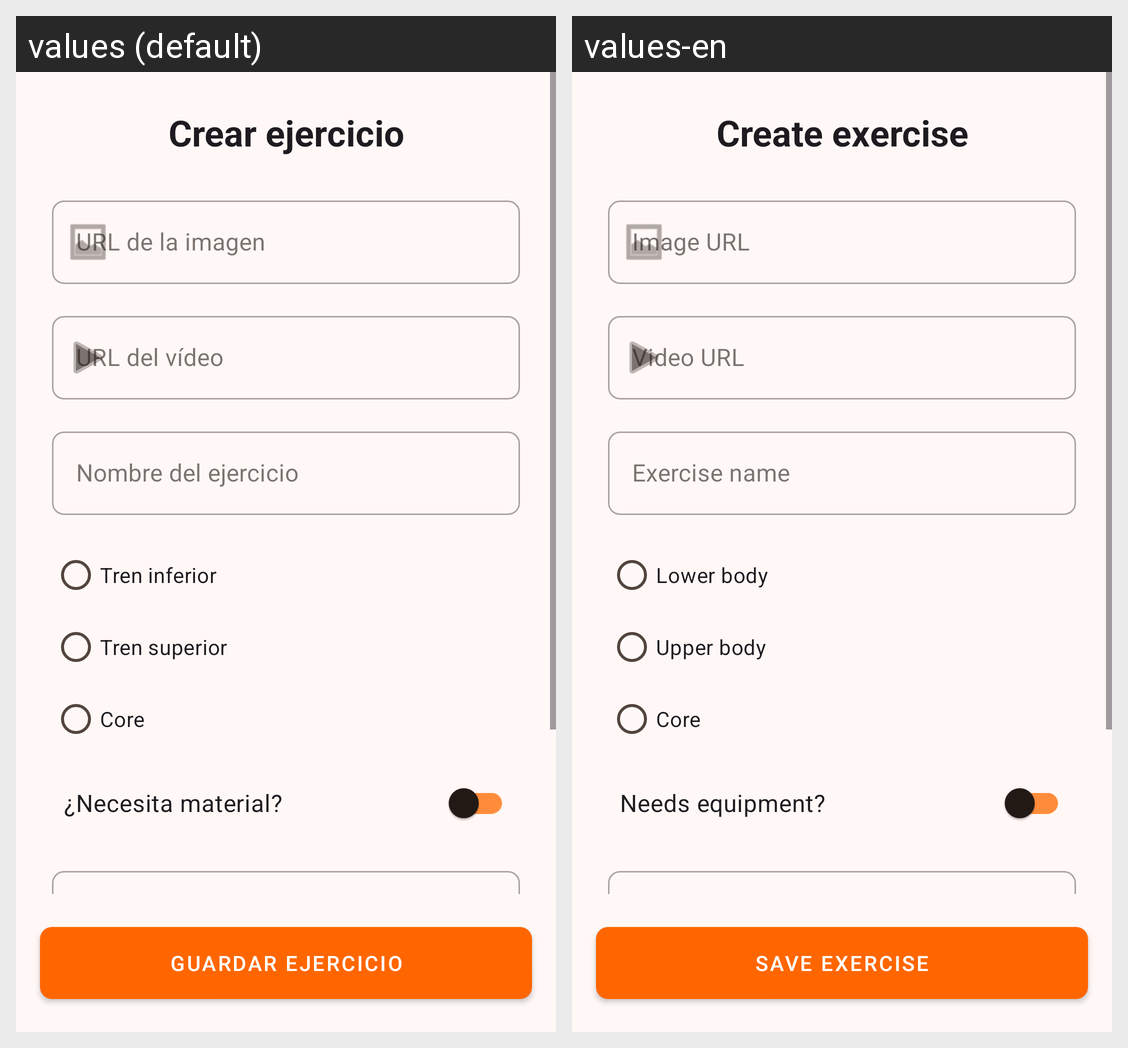

For this localized Android screen grid, give each drawn string resource with its value in every locale shown.
Android screen res/layout/fragment_exercises_edition.xml rendered under 2 locales, left to right: values (default), values-en. Device: Nexus 5 (rendered at 1080×1920; each locale shown at half size, 540×960, under a caption strip naming it); theme Base.Theme.Crosswarr.
Strings drawn on this screen, with the default value and each locale's value (text and hints the layout hard-codes, and strings that could not be matched under every locale, appear in the picture but are not listed):

title_fragment_exercises_edition
  values: Crear ejercicio
  values-en: Create exercise

image_url_fragment_exercises_edition
  values: URL de la imagen
  values-en: Image URL

video_url_fragment_exercises_edition
  values: URL del vídeo
  values-en: Video URL

name_fragment_exercises_edition
  values: Nombre del ejercicio
  values-en: Exercise name

rb_inf_fragment_exercises_edition
  values: Tren inferior
  values-en: Lower body

rb_sup_fragment_exercises_edition
  values: Tren superior
  values-en: Upper body

rb_core_fragment_exercises_edition
  values: Core
  values-en: Core

switch_materials_fragment_exercises_edition
  values: ¿Necesita material?
  values-en: Needs equipment?

btn_create_exercises
  values: Guardar ejercicio
  values-en: Save exercise
